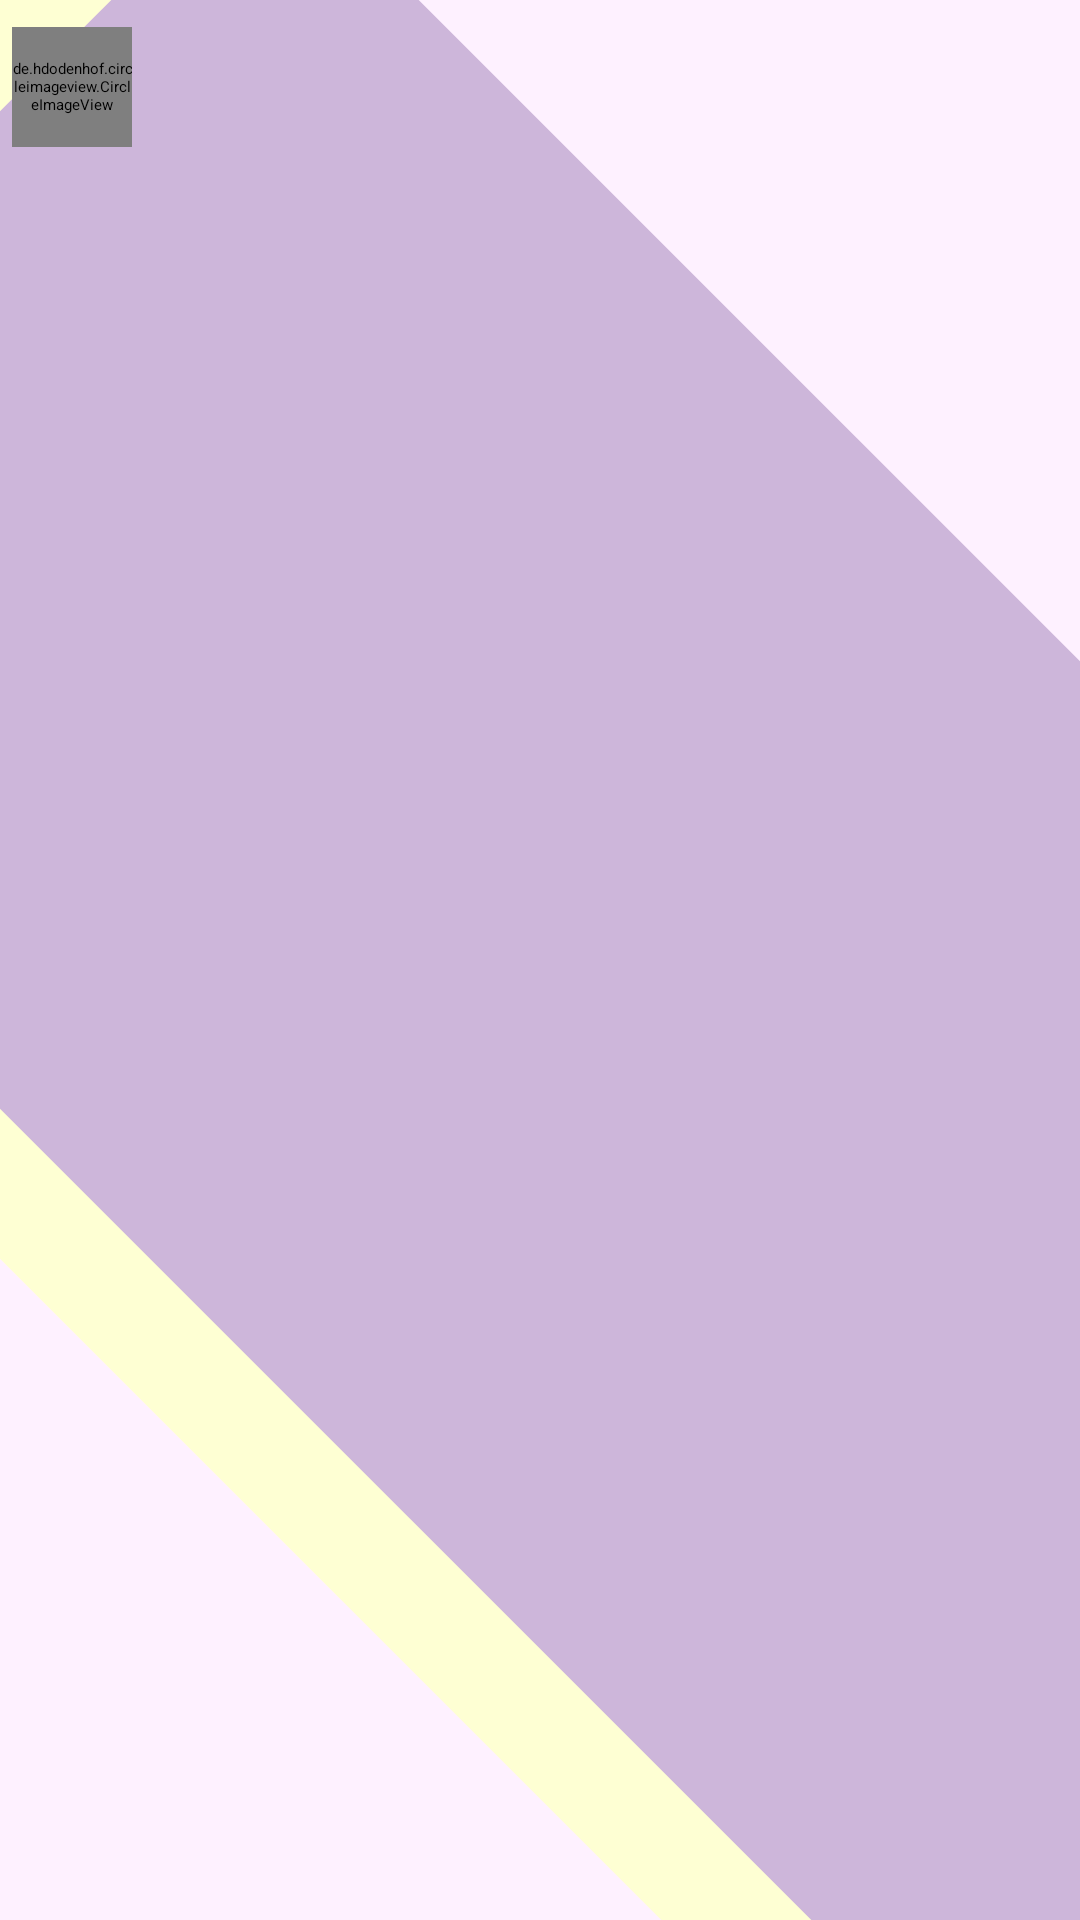

Write the Android layout XML for this screen, with the resource values it uses.
<!-- AndroidManifest.xml: application theme Theme.Login -->
<!-- res/layout/comment_item.xml -->
<?xml version="1.0" encoding="utf-8"?>
<RelativeLayout xmlns:android="http://schemas.android.com/apk/res/android"
    android:layout_width="match_parent"
    android:layout_height="wrap_content"
    android:background="@drawable/post_view_background"
    android:layout_margin="7dp"
    android:padding="4dp"
    android:layout_marginBottom="3dp">
    <de.hdodenhof.circleimageview.CircleImageView
        android:layout_width="40dp"
        android:layout_height="40dp"
        android:layout_marginTop="5dp"
        android:layout_marginBottom="5dp"
        android:id="@+id/image_profile"/>
    <LinearLayout
        android:layout_width="match_parent"
        android:layout_height="wrap_content"
        android:orientation="vertical"
        android:layout_marginTop="5dp"
        android:layout_marginBottom="5dp"
        android:layout_marginStart="5dp"
        android:layout_toEndOf="@id/image_profile">
        <LinearLayout
            android:layout_width="match_parent"
            android:layout_height="wrap_content"
            android:orientation="horizontal">
            <TextView
                android:layout_width="wrap_content"
                android:layout_height="wrap_content"
                android:textStyle="bold"
                android:textColor="@color/primary"
                android:textSize="15sp"
                android:id="@+id/username"/>
            <TextView
                android:layout_width="wrap_content"
                android:layout_height="wrap_content"
                android:textColor="@color/black"
                android:textSize="13sp"
                android:layout_marginStart="5dp"
                android:id="@+id/timeago"/>
            <TextView
                android:layout_width="match_parent"
                android:layout_height="wrap_content"
                android:textColor="@color/black"
                android:textSize="13sp"
                android:layout_marginStart="5dp"
                android:id="@+id/editd"
                android:text="(Edited)"
                android:visibility="gone"/>

        </LinearLayout>

        <TextView
            android:layout_width="wrap_content"
            android:layout_height="wrap_content"
            android:textStyle="bold"
            android:textColor="@color/black"
            android:maxLines="100"
            android:id="@+id/comment"
            android:autoLink="web"/>

    </LinearLayout>



</RelativeLayout>
<!-- resources referenced by this layout -->
<resources>
  <color name="black">#FF000000</color>
  <color name="primary">#643B9F</color>
  <!-- drawable post_view_background (drawable) -->
  <?xml version="1.0" encoding="UTF-8"?>
  <layer-list xmlns:android="http://schemas.android.com/apk/res/android" >
  
      
      <item>
          <shape android:shape="rectangle">
              <size
                  android:width="25dp"
                  android:height="10dp" />
              <solid android:color="#FEF1FF" />
          </shape>
      </item>
  
      
      
      <item
          android:right="25dp"
          android:left="-25dp"
          android:top="-25dp"
          android:bottom="-25dp">
          <rotate
              android:fromDegrees="135">
              <shape android:shape="rectangle">
                  <solid android:color="#FEFFD3" />
  
                  <corners
                      android:topLeftRadius="20dp" />
  
              </shape>
          </rotate>
      </item>
  
      
      
      <item
          android:right="-25dp"
          android:left="25dp"
          android:top="-25dp"
          android:bottom="-25dp">
          <rotate
              android:fromDegrees="135">
              <shape android:shape="rectangle">
                  <solid android:color="#CDB6DA" />
                  <corners
                      android:bottomRightRadius="20dp"/>
              </shape>
          </rotate>
      </item>
  
  </layer-list>
  <style name="Theme.Login" parent="Base.Theme.Login" />
  <style name="Base.Theme.Login" parent="Theme.MaterialComponents.DayNight.NoActionBar">
          
          <item name="colorPrimary">@color/purple_200</item>
          <item name="colorPrimaryVariant">@color/purple_700</item>
          <item name="colorOnPrimary">@color/black</item>
          
          <item name="colorSecondary">@color/teal_200</item>
          <item name="colorSecondaryVariant">@color/teal_200</item>
          <item name="colorOnSecondary">@color/black</item>
          
          <item name="android:statusBarColor" tools:targetApi="l">@color/primary</item>
          
      </style>
  <color name="purple_200">#FFBB86FC</color>
  <color name="purple_700">#FF3700B3</color>
  <color name="teal_200">#FF03DAC5</color>
</resources>
